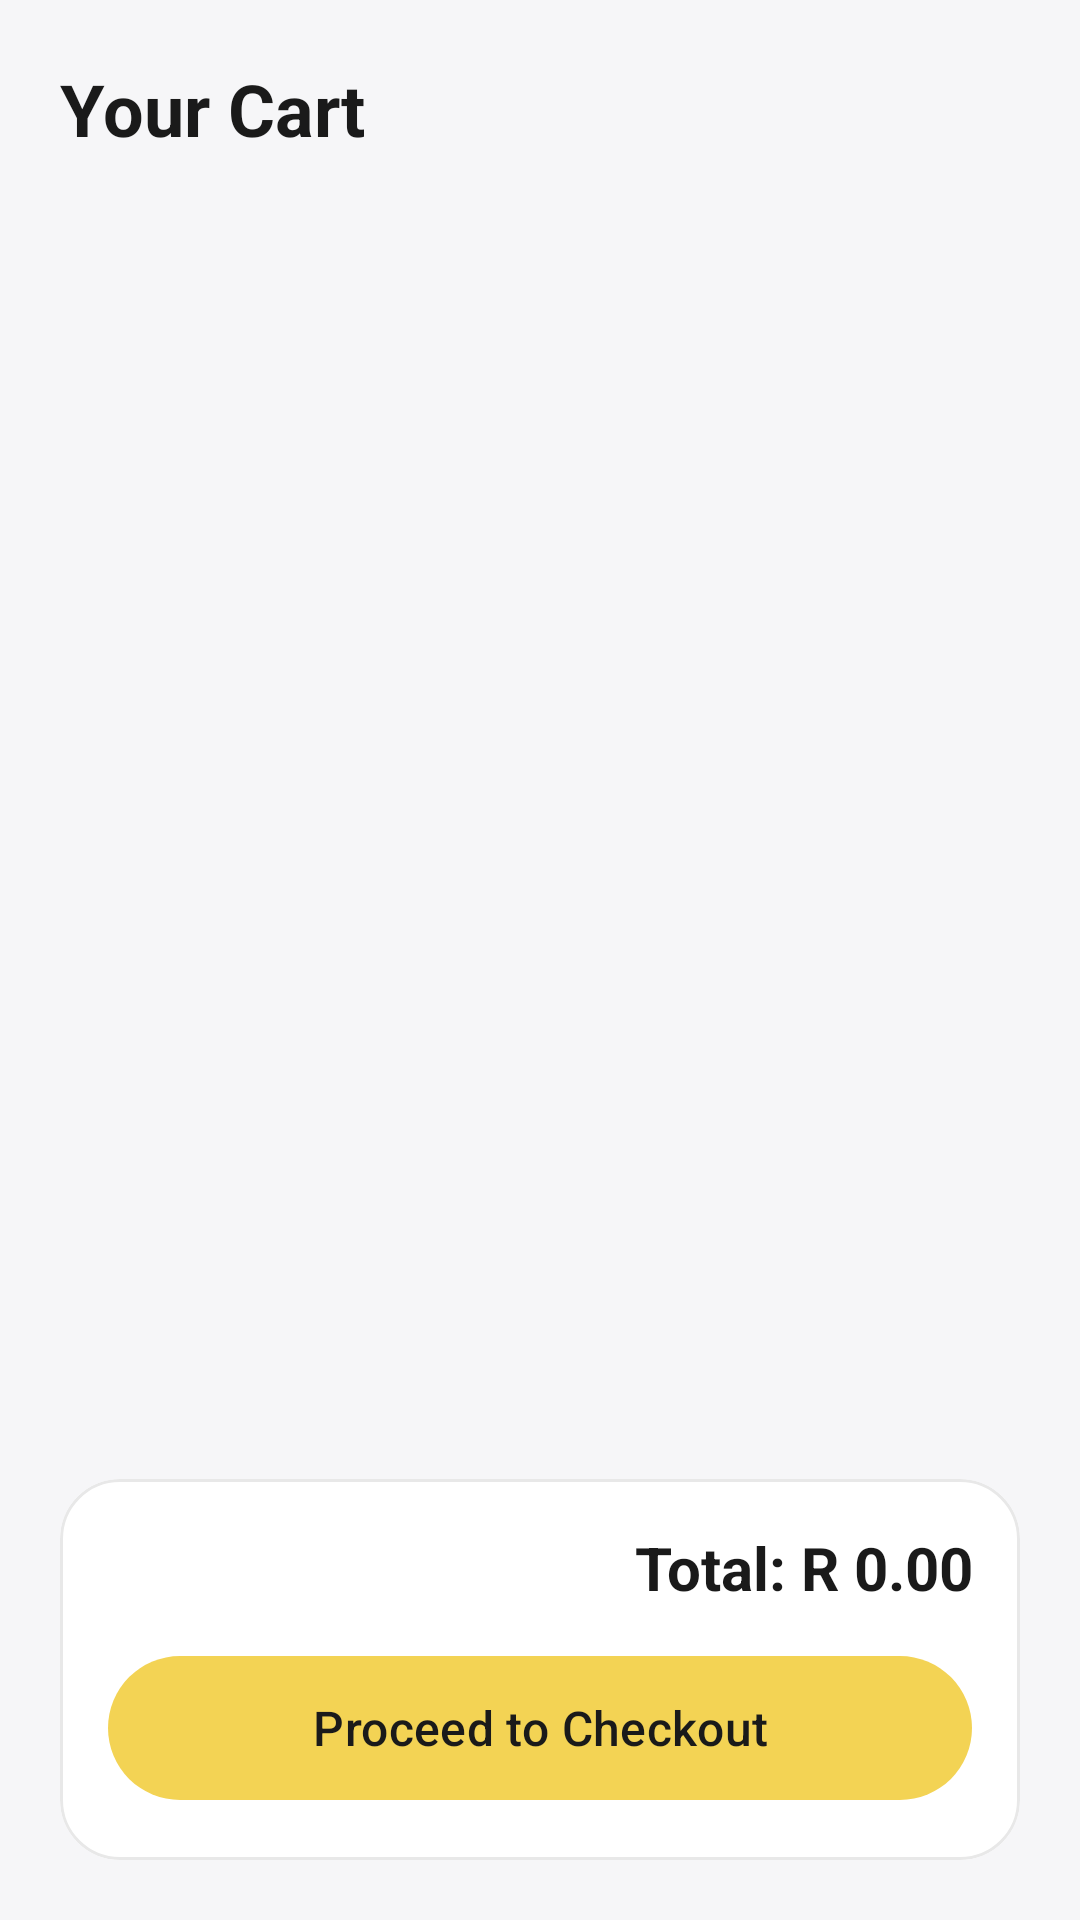

The Android layout XML behind this screen, and the referenced resources:
<!-- AndroidManifest.xml: application theme Theme.Prog7314P2 -->
<!-- res/layout/fragment_shopping_cart.xml -->
<?xml version="1.0" encoding="utf-8"?>
<LinearLayout xmlns:android="http://schemas.android.com/apk/res/android"
    xmlns:app="http://schemas.android.com/apk/res-auto"
    xmlns:tools="http://schemas.android.com/tools"
    android:layout_width="match_parent"
    android:layout_height="match_parent"
    android:background="@color/screen_bg"
    android:orientation="vertical"
    tools:context=".ShoppingCart">

    <TextView
        android:id="@+id/tvCartTitle"
        style="@style/Unify.ScreenTitle"
        android:layout_marginStart="20dp"
        android:layout_marginTop="20dp"
        android:text="@string/cart_title" />

    <androidx.recyclerview.widget.RecyclerView
        android:id="@+id/rvCartItems"
        android:layout_width="match_parent"
        android:layout_height="0dp"
        android:layout_weight="1"
        android:clipToPadding="false"
        android:paddingHorizontal="20dp"
        android:paddingTop="16dp"
        android:paddingBottom="8dp"
        app:layoutManager="androidx.recyclerview.widget.LinearLayoutManager"
        tools:listitem="@layout/item_cart" />

    
    <com.google.android.material.card.MaterialCardView
        style="@style/Unify.Card"
        android:layout_width="match_parent"
        android:layout_height="wrap_content"
        android:layout_marginHorizontal="20dp"
        android:layout_marginBottom="20dp">

        <LinearLayout
            android:layout_width="match_parent"
            android:layout_height="wrap_content"
            android:orientation="vertical"
            android:padding="16dp">

            <com.google.android.material.materialswitch.MaterialSwitch
                android:id="@+id/switchUsePoints"
                android:layout_width="match_parent"
                android:layout_height="wrap_content"
                android:layout_marginBottom="8dp"
                android:textColor="@color/streak_text_primary"
                android:visibility="gone"
                tools:text="Use 120 points"
                tools:visibility="visible" />

            <TextView
                android:id="@+id/tvCartTotal"
                android:layout_width="match_parent"
                android:layout_height="wrap_content"
                android:gravity="end"
                android:text="@string/cart_total_default"
                android:textColor="@color/streak_text_primary"
                android:textSize="20sp"
                android:textStyle="bold" />

            <com.google.android.material.button.MaterialButton
                android:id="@+id/checkoutButton"
                style="@style/Unify.Button.Primary"
                android:layout_width="match_parent"
                android:layout_height="wrap_content"
                android:layout_marginTop="12dp"
                android:text="@string/proceed_checkout" />
        </LinearLayout>
    </com.google.android.material.card.MaterialCardView>
</LinearLayout>
<!-- res/layout/item_cart.xml (included above) -->
<?xml version="1.0" encoding="utf-8"?>
<com.google.android.material.card.MaterialCardView xmlns:android="http://schemas.android.com/apk/res/android"
    xmlns:app="http://schemas.android.com/apk/res-auto"
    xmlns:tools="http://schemas.android.com/tools"
    style="@style/Unify.Card"
    android:layout_width="match_parent"
    android:layout_height="wrap_content"
    android:layout_marginBottom="10dp">

    <LinearLayout
        android:layout_width="match_parent"
        android:layout_height="wrap_content"
        android:gravity="center_vertical"
        android:orientation="horizontal"
        android:padding="12dp">

        <com.google.android.material.imageview.ShapeableImageView
            android:id="@+id/ivCartImage"
            android:layout_width="64dp"
            android:layout_height="64dp"
            android:background="@color/streak_week_bg"
            android:contentDescription="@null"
            android:scaleType="centerCrop"
            android:src="@android:drawable/ic_menu_gallery"
            app:shapeAppearanceOverlay="@style/ShapeAppearance.Unify.Rounded" />

        <LinearLayout
            android:layout_width="0dp"
            android:layout_height="wrap_content"
            android:layout_marginStart="14dp"
            android:layout_weight="1"
            android:orientation="vertical">

            <TextView
                android:id="@+id/tvCartName"
                android:layout_width="match_parent"
                android:layout_height="wrap_content"
                android:ellipsize="end"
                android:maxLines="2"
                android:textColor="@color/streak_text_primary"
                android:textSize="15sp"
                android:textStyle="bold"
                tools:text="Product Name" />

            <TextView
                android:id="@+id/tvCartPrice"
                android:layout_width="wrap_content"
                android:layout_height="wrap_content"
                android:layout_marginTop="4dp"
                android:textColor="@color/streak_text_primary"
                android:textSize="15sp"
                tools:text="R 0.00" />

            <TextView
                android:id="@+id/tvCartQuantity"
                android:layout_width="wrap_content"
                android:layout_height="wrap_content"
                android:layout_marginTop="2dp"
                android:textColor="@color/streak_text_secondary"
                android:textSize="13sp"
                tools:text="Qty: 1" />
        </LinearLayout>

        <ImageButton
            android:id="@+id/btnRemoveItem"
            android:layout_width="48dp"
            android:layout_height="48dp"
            android:background="?attr/selectableItemBackgroundBorderless"
            android:contentDescription="Remove item"
            android:src="@drawable/ic_delete"
            app:tint="@color/danger" />

    </LinearLayout>
</com.google.android.material.card.MaterialCardView>
<!-- resources referenced by this layout -->
<resources>
  <color name="danger">#C62828</color>
  <color name="screen_bg">#F6F6F8</color>
  <color name="streak_text_primary">#1A1A1A</color>
  <color name="streak_text_secondary">#757575</color>
  <color name="streak_week_bg">#F7F7F7</color>
  <string name="cart_title">Your Cart</string>
  <string name="cart_total_default">Total: R 0.00</string>
  <string name="proceed_checkout">Proceed to Checkout</string>
  <style name="ShapeAppearance.Unify.Rounded" parent="">
          <item name="cornerFamily">rounded</item>
          <item name="cornerSize">12dp</item>
      </style>
  <style name="Unify.Button.Primary" parent="Widget.Material3.Button">
          <item name="backgroundTint">@color/brand_yellow</item>
          <item name="android:textColor">@color/streak_text_primary</item>
          <item name="iconTint">@color/streak_text_primary</item>
          <item name="android:minHeight">56dp</item>
          <item name="android:textSize">16sp</item>
      </style>
  <style name="Unify.Card" parent="Widget.Material3.CardView.Outlined">
          <item name="cardBackgroundColor">@color/streak_card_bg</item>
          <item name="cardCornerRadius">20dp</item>
          <item name="cardElevation">0dp</item>
          <item name="strokeColor">@color/streak_card_stroke</item>
          <item name="strokeWidth">1dp</item>
      </style>
  <style name="Unify.ScreenTitle" parent="">
          <item name="android:layout_width">wrap_content</item>
          <item name="android:layout_height">wrap_content</item>
          <item name="android:textSize">24sp</item>
          <item name="android:textStyle">bold</item>
          <item name="android:textColor">@color/streak_text_primary</item>
      </style>
  <style name="Theme.Prog7314P2" parent="Base.Theme.Prog7314P2" />
  <color name="brand_yellow">#F3D354</color>
  <color name="streak_card_bg">#FFFFFF</color>
  <color name="streak_card_stroke">#E8E8E8</color>
  <style name="Base.Theme.Prog7314P2" parent="Theme.Material3.DayNight.NoActionBar">
          <item name="colorPrimary">@color/streak_accent</item>            
          <item name="colorOnPrimary">@android:color/white</item>
          <item name="colorSecondaryContainer">#fffcd4</item>              
          <item name="colorOnSecondaryContainer">@color/streak_text_primary</item>
      </style>
  <color name="streak_accent">#f2cf22</color>
</resources>
